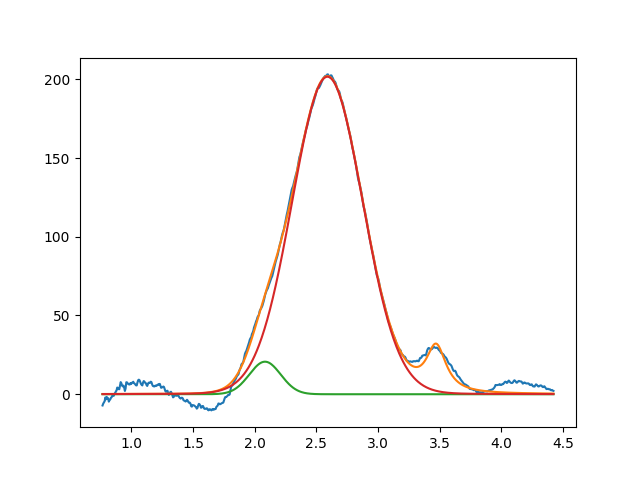

Data behind this chart, as committed beside it:
2.083254792620481854e+00, 2.067057600156564234e+01, 2.994711296101281173e-01, 9.999999999999998890e-01
2.589526278963250494e+00, 2.016370662210407545e+02, 6.738311590194984158e-01, 9.830985846727352540e-01
3.471214532622781235e+00, 2.999999999999999645e+01, 1.999999999999999833e-01, 5.940028239494783342e-28
